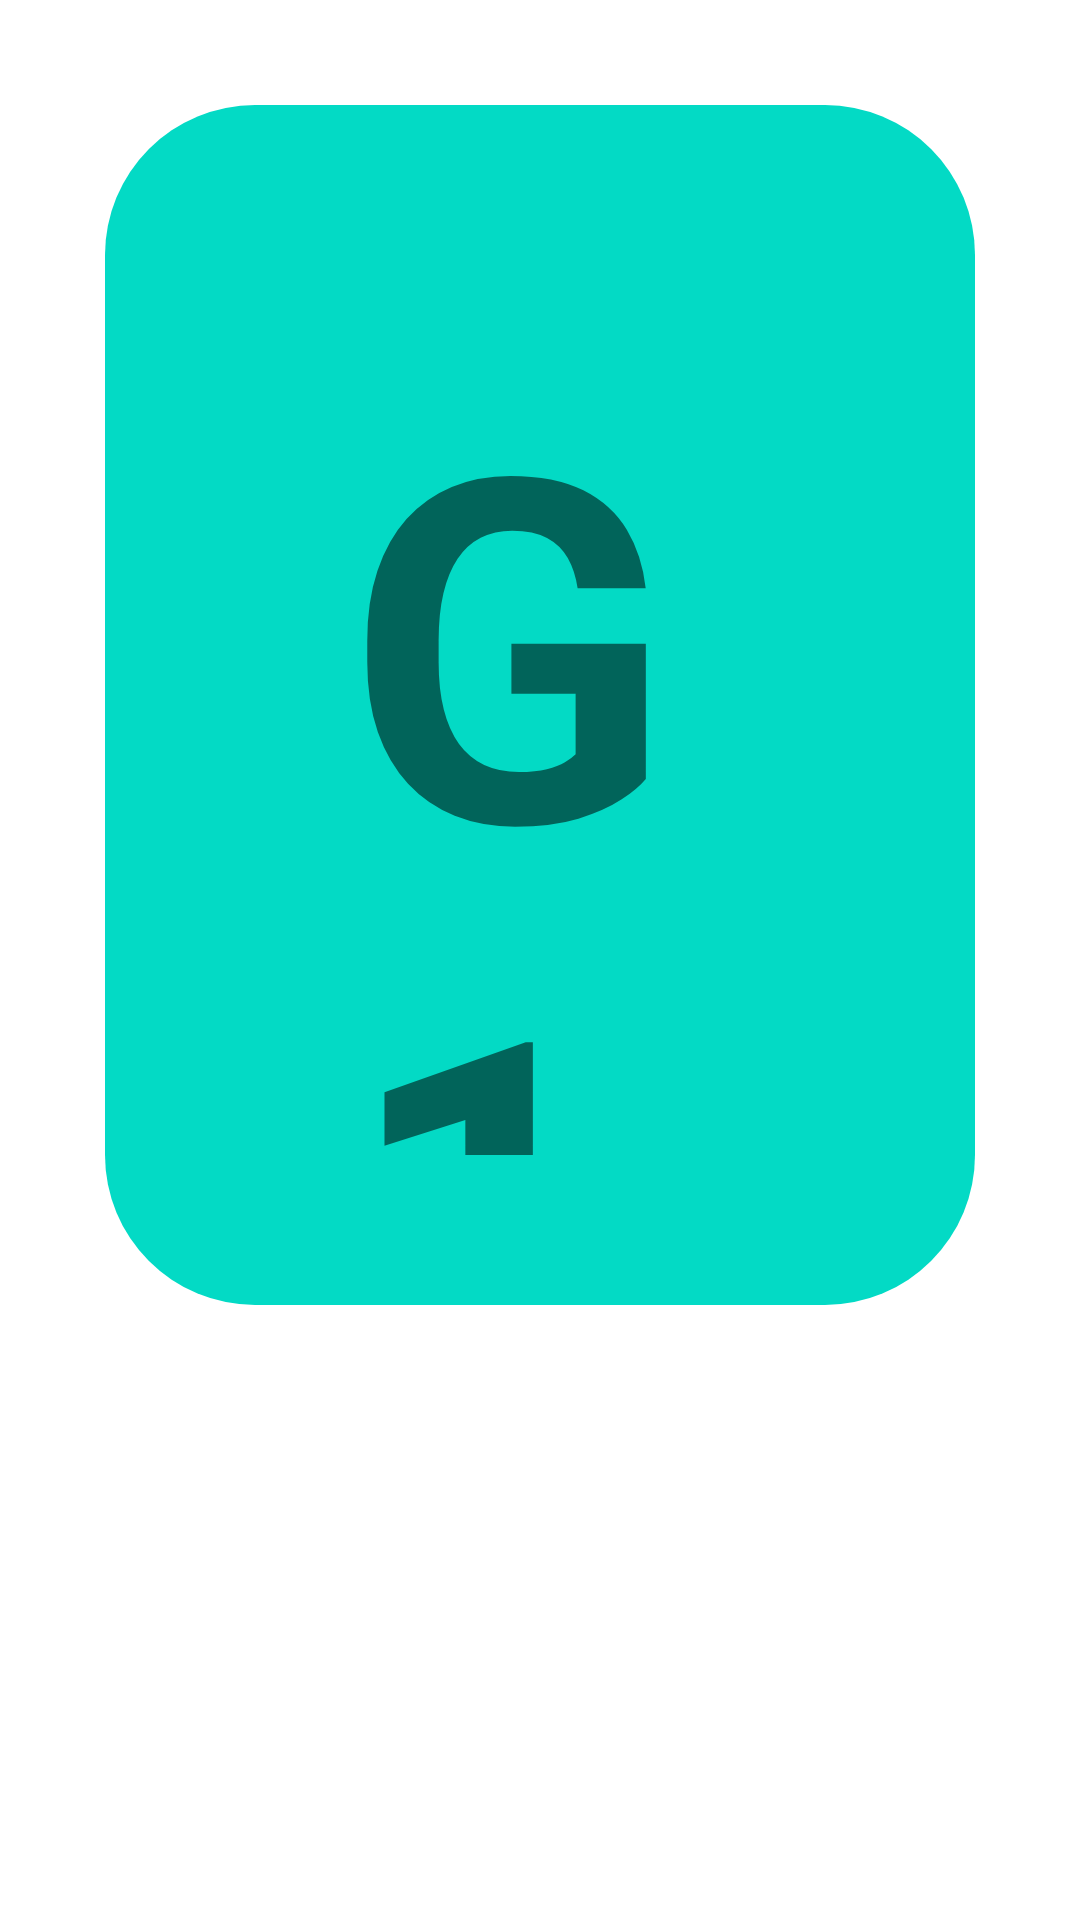

Reconstruct the res/layout file that produces this screen, plus the resources it refers to.
<!-- AndroidManifest.xml: application theme Theme.DigitalRestaurant -->
<!-- res/layout/my_locations.xml -->
<?xml version="1.0" encoding="utf-8"?>
<LinearLayout xmlns:android="http://schemas.android.com/apk/res/android"
    android:layout_width="match_parent"
    android:layout_height="match_parent">

    <TextView
        android:id="@+id/locationName"
        android:layout_width="wrap_content"
        android:layout_height="400dp"
        android:layout_margin="35dp"
        android:layout_weight="1"
        android:background="@drawable/selleruploadbtn"
        android:paddingLeft="80dp"
        android:paddingTop="70dp"
        android:paddingRight="50dp"
        android:paddingBottom="50dp"
        android:text="G1"
        android:textSize="160dp"
        android:textStyle="bold" />

</LinearLayout>
<!-- resources referenced by this layout -->
<resources>
  <!-- drawable selleruploadbtn (drawable) -->
  <?xml version="1.0" encoding="utf-8"?>
  <selector xmlns:android="http://schemas.android.com/apk/res/android">
      <item>
  
          <shape android:shape="rectangle">
              <solid android:color="@color/teal_200"/>
              <corners android:radius="50sp"/>
          </shape>
      </item>
  
  
  
  </selector>
  <style name="Theme.DigitalRestaurant" parent="Theme.MaterialComponents.DayNight.DarkActionBar">
          
          <item name="colorPrimary">@color/purple_500</item>
          <item name="colorPrimaryVariant">@color/purple_700</item>
          <item name="colorOnPrimary">@color/white</item>
          
          <item name="colorSecondary">@color/teal_200</item>
          <item name="colorSecondaryVariant">@color/teal_700</item>
          <item name="colorOnSecondary">@color/black</item>
          
          <item name="android:statusBarColor" tools:targetApi="l">?attr/colorPrimaryVariant</item>
          
      </style>
  <color name="teal_200">#FF03DAC5</color>
  <color name="purple_500">#FF6200EE</color>
  <color name="purple_700">#FF3700B3</color>
  <color name="white">#FFFFFFFF</color>
  <color name="teal_700">#FF018786</color>
  <color name="black">#FF000000</color>
</resources>
